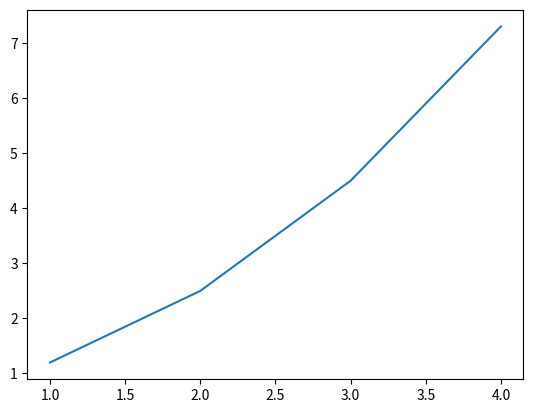

Recreate this plot in Python.
# coding=utf-8
# import matplotlib.pyplot as plt
# import numpy as np
#
# x = np.arange(-5, 5, 0.02)
# y = np.sin(x)
#
# plt.axis([-np.pi, np.pi, -2, 2])
#
# plt.plot(x, y, color="r", linestyle="-", linewidth=1)
#
# plt.show()

import matplotlib.pyplot as plt

x = [1, 2, 3, 4]
y = [1.2, 2.5, 4.5, 7.3]

# plot函数作图
plt.plot(x, y)

# show函数展示出这个图，如果没有这行代码，则程序完成绘图，但看不到
plt.show()

